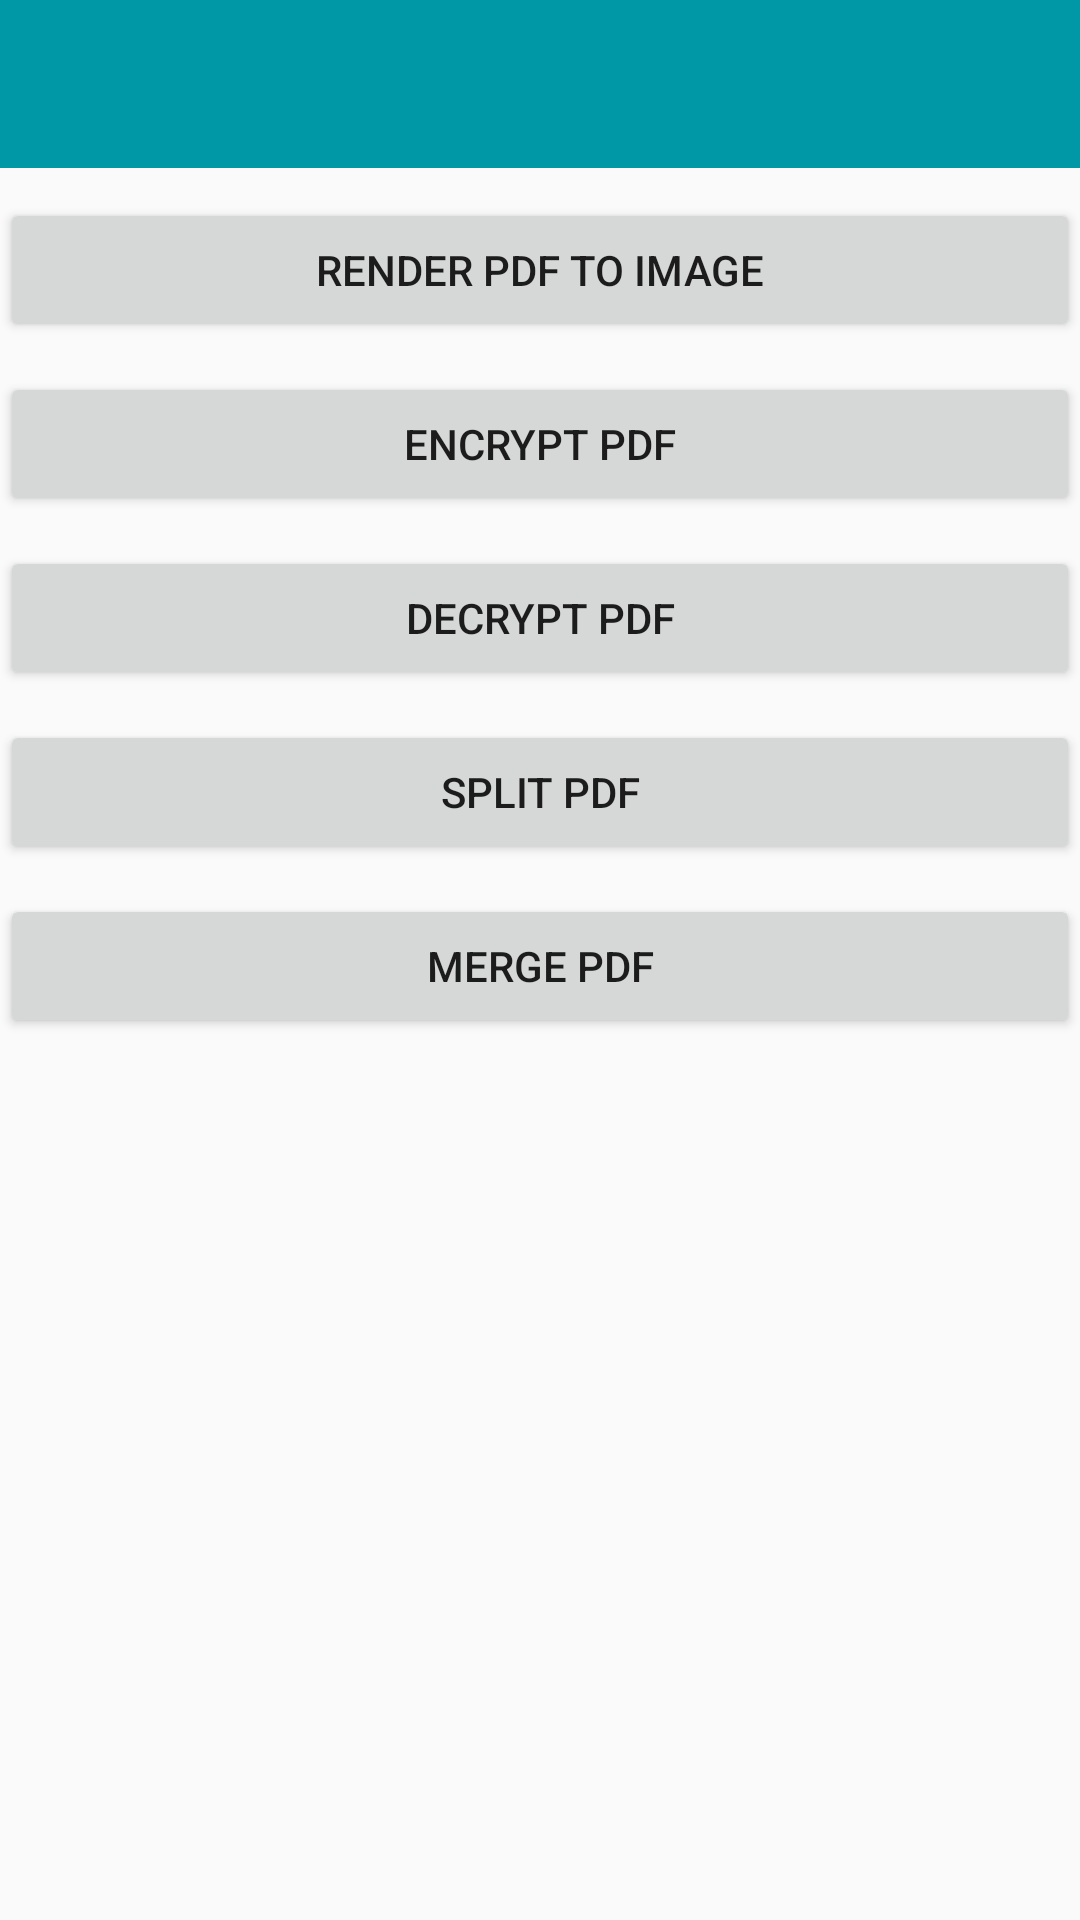

Reconstruct the res/layout file that produces this screen, plus the resources it refers to.
<!-- AndroidManifest.xml: activity theme AppTheme.NoActionBar -->
<!-- res/layout/activity_pdf.xml -->
<?xml version="1.0" encoding="utf-8"?>
<RelativeLayout xmlns:android="http://schemas.android.com/apk/res/android"
    xmlns:app="http://schemas.android.com/apk/res-auto"
    xmlns:tools="http://schemas.android.com/tools"
    android:layout_width="match_parent"
    android:layout_height="match_parent"
    tools:context=".PdfActivity">

    <androidx.appcompat.widget.Toolbar
        android:id="@+id/pdfactionbar"
        android:layout_width="match_parent"
        android:layout_height="wrap_content"
        android:background="@color/primaryColor"
        app:theme="@style/ToolbarColored">

    </androidx.appcompat.widget.Toolbar>

    <Button
        android:layout_below="@+id/pdfactionbar"
        android:id="@+id/buttonRender"
        android:layout_width="match_parent"
        android:layout_height="wrap_content"
        android:text="Render PDF to Image"
        android:layout_marginTop="10dp"
        android:onClick="Options"/>


    <Button
        android:id="@+id/buttonEncrypted"
        android:layout_width="match_parent"
        android:layout_height="wrap_content"
        android:text="Encrypt PDF"
        android:layout_below="@+id/buttonRender"
        android:layout_marginTop="10dp"
        android:onClick="Options"/>

    <Button
        android:id="@+id/buttonDecryptPdf"
        android:layout_width="match_parent"
        android:layout_height="wrap_content"
        android:text="Decrypt PDF"
        android:layout_below="@+id/buttonEncrypted"
        android:layout_marginTop="10dp"
        android:onClick="Options"/>

    <Button
        android:id="@+id/buttonSplitPdf"
        android:layout_width="match_parent"
        android:layout_height="wrap_content"
        android:text="Split PDF"
        android:layout_below="@+id/buttonDecryptPdf"
        android:layout_marginTop="10dp"
        android:onClick="Options"/>
    <Button
        android:id="@+id/buttonMergePdf"
        android:layout_width="match_parent"
        android:layout_height="wrap_content"
        android:layout_marginTop="10dp"
        android:text="Merge PDF"
        android:onClick="Options"
        android:layout_below="@+id/buttonSplitPdf"/>

    <TextView
        android:id="@+id/path"
        android:layout_width="wrap_content"
        android:layout_height="wrap_content"
        android:layout_below="@id/buttonSplitPdf"/>

</RelativeLayout>
<!-- resources referenced by this layout -->
<resources>
  <color name="primaryColor">#0097a7</color>
  <style name="ToolbarColored">
          <item name="android:textColorSecondary">@color/whiteColor</item>
      </style>
  <style name="AppTheme.NoActionBar">
          <item name="windowActionBar">false</item>
          <item name="windowNoTitle">true</item>
      </style>
  <color name="whiteColor">#ffffff</color>
</resources>
